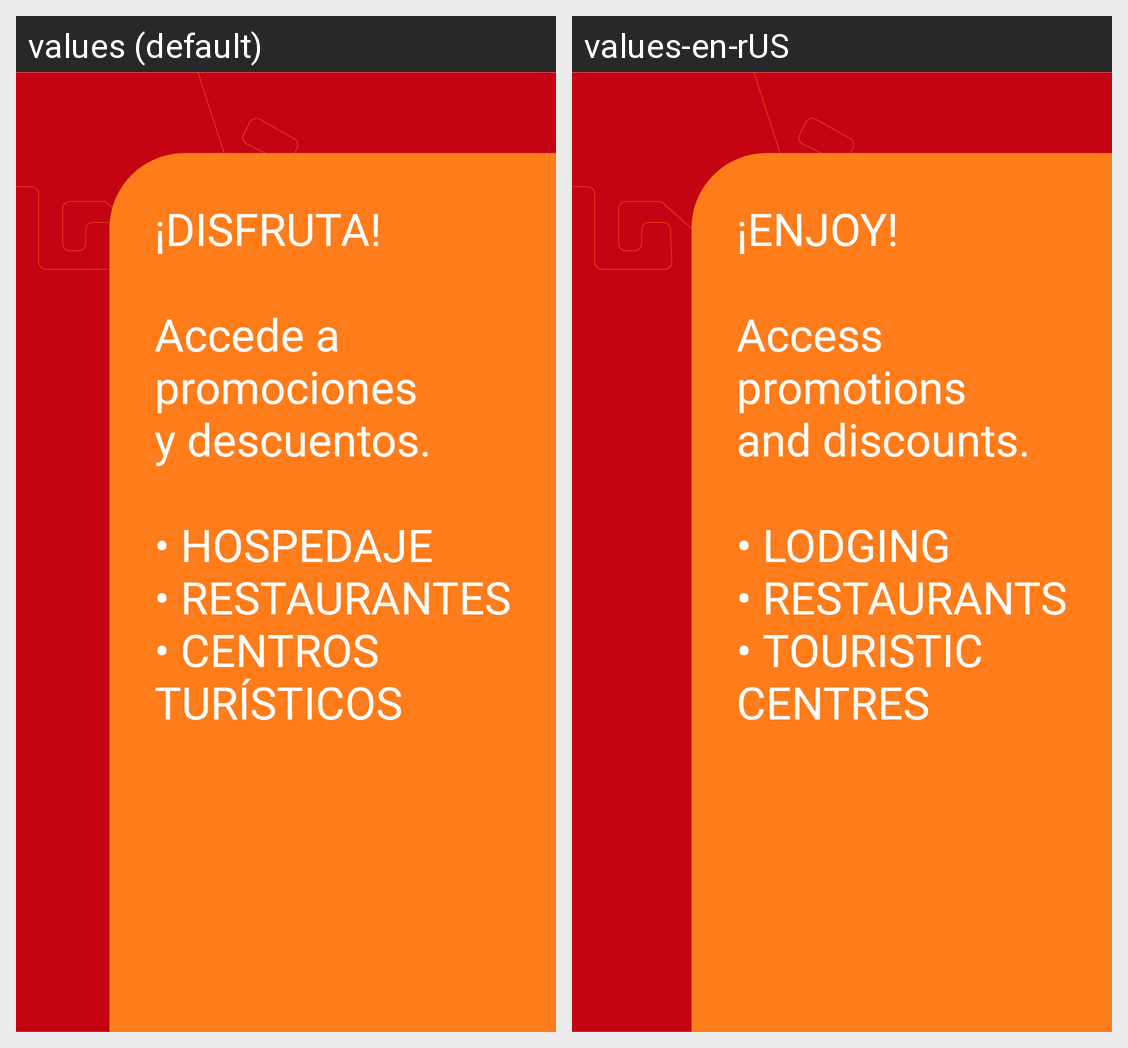

The Android screen above is rendered under two locales of the same app. Produce the string resources it draws, with the default and per-locale values.
Android screen res/layout/activity_bienvenida1.xml rendered under 2 locales, left to right: values (default), values-en-rUS. Device: Nexus 5 (rendered at 1080×1920; each locale shown at half size, 540×960, under a caption strip naming it); theme Theme.MuchikApp.
Strings drawn on this screen, with the default value and each locale's value (text and hints the layout hard-codes, and strings that could not be matched under every locale, appear in the picture but are not listed):

bienvenida1_titulo
  values: ¡DISFRUTA!
  values-en-rUS: ¡ENJOY!

bienvenida1_contenido1
  values: Accede a
      promociones
      y descuentos.
  values-en-rUS: Access
      promotions
      and discounts.

bienvenida1_contenido2
  values: • HOSPEDAJE
      • RESTAURANTES
      • CENTROS
      TURÍSTICOS
  values-en-rUS: • LODGING
      • RESTAURANTS
      • TOURISTIC
      CENTRES
